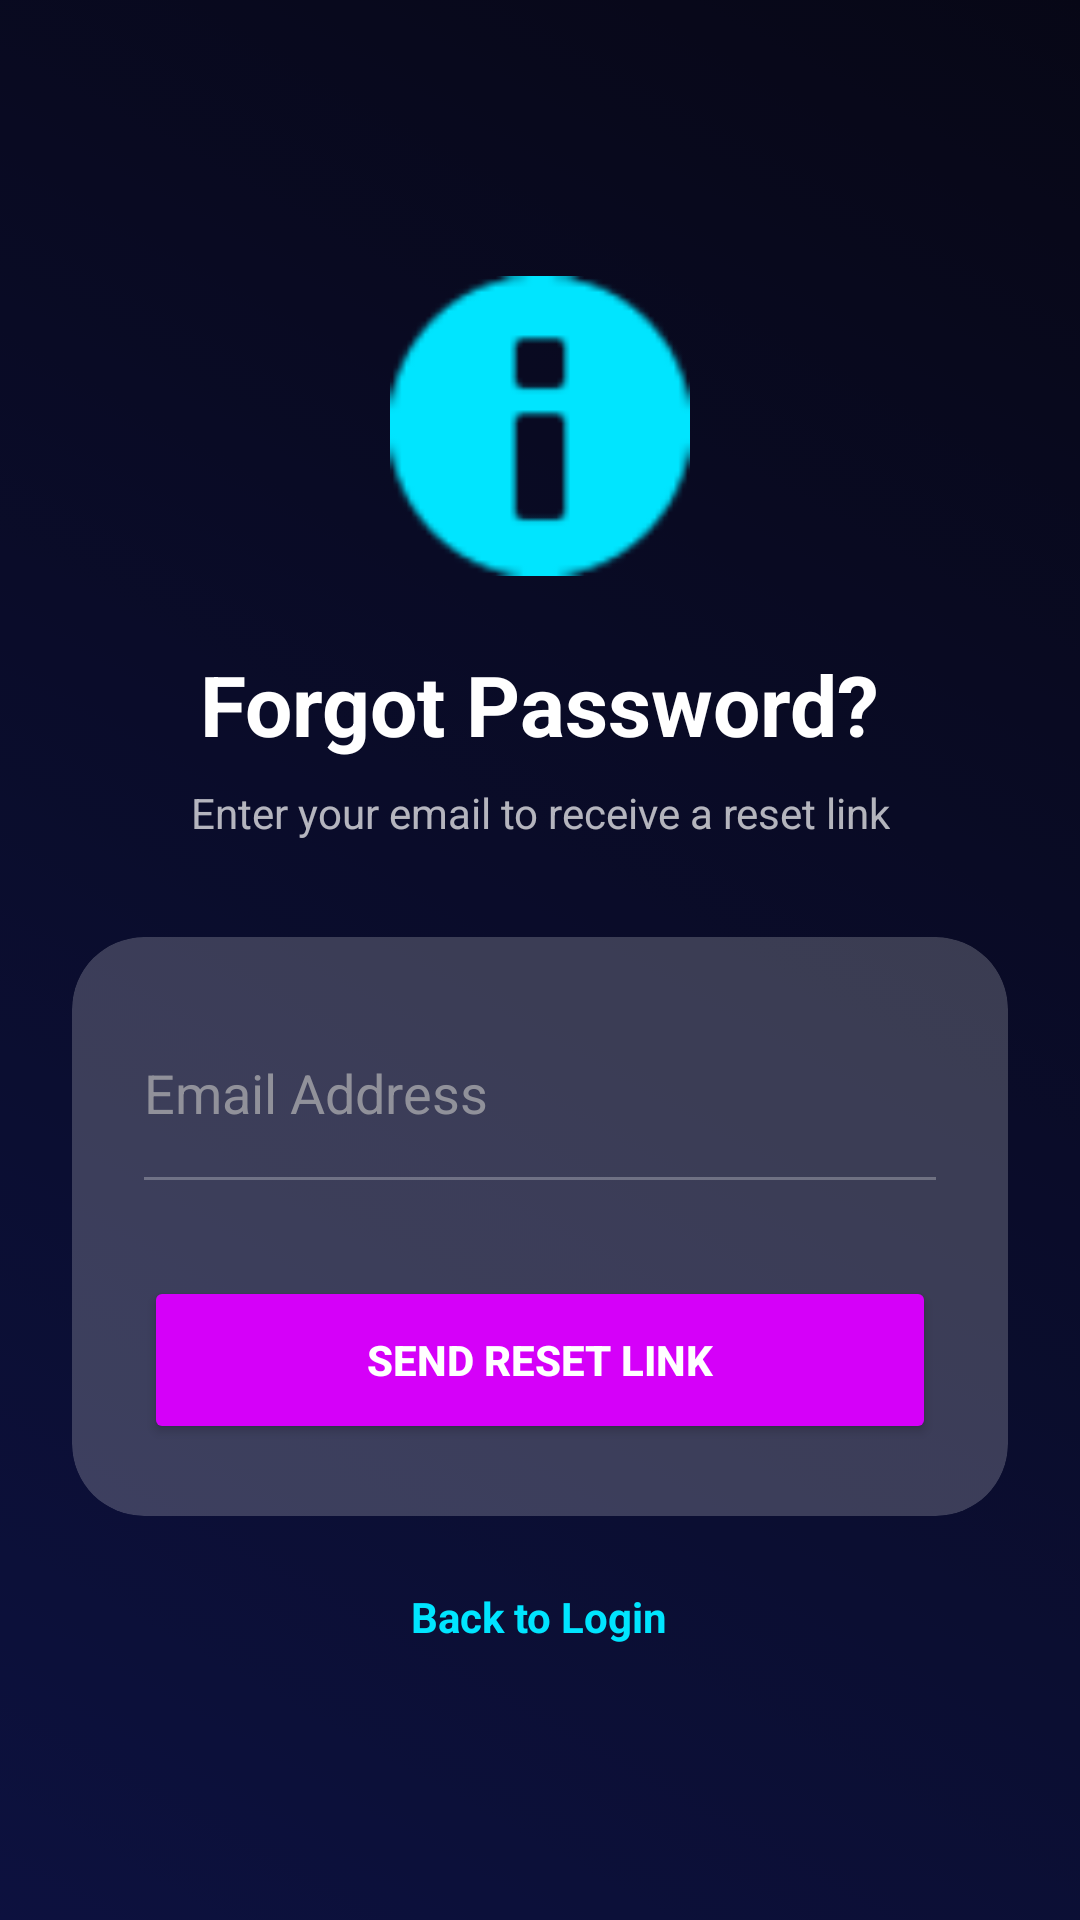

Android layout source for this screen:
<!-- AndroidManifest.xml: application theme Theme.Budget_App -->
<!-- res/layout/activity_forgot_password.xml -->
<?xml version="1.0" encoding="utf-8"?>
<androidx.constraintlayout.widget.ConstraintLayout xmlns:android="http://schemas.android.com/apk/res/android"
    xmlns:app="http://schemas.android.com/apk/res-auto"
    xmlns:tools="http://schemas.android.com/tools"
    android:layout_width="match_parent"
    android:layout_height="match_parent"
    android:background="@drawable/animated_gradient_bg"
    tools:context=".ForgotPasswordActivity">

    <View
        android:layout_width="match_parent"
        android:layout_height="match_parent"
        android:background="@color/glass_black" />

    <LinearLayout
        android:layout_width="match_parent"
        android:layout_height="wrap_content"
        android:orientation="vertical"
        android:padding="24dp"
        app:layout_constraintBottom_toBottomOf="parent"
        app:layout_constraintTop_toTopOf="parent">

        <ImageView
            android:layout_width="100dp"
            android:layout_height="100dp"
            android:layout_gravity="center"
            android:src="@android:drawable/ic_dialog_info"
            app:tint="@color/neon_blue" />

        <TextView
            android:layout_width="wrap_content"
            android:layout_height="wrap_content"
            android:layout_gravity="center"
            android:layout_marginTop="24dp"
            android:text="Forgot Password?"
            android:textColor="@color/white"
            android:textSize="28sp"
            android:textStyle="bold" />

        <TextView
            android:layout_width="wrap_content"
            android:layout_height="wrap_content"
            android:layout_gravity="center"
            android:layout_marginTop="8dp"
            android:text="Enter your email to receive a reset link"
            android:textColor="@color/white"
            android:alpha="0.7"
            android:textAlignment="center" />

        <androidx.cardview.widget.CardView
            android:layout_width="match_parent"
            android:layout_height="wrap_content"
            android:layout_marginTop="32dp"
            app:cardBackgroundColor="@color/glass_white"
            app:cardCornerRadius="24dp"
            app:cardElevation="0dp">

            <LinearLayout
                android:layout_width="match_parent"
                android:layout_height="wrap_content"
                android:orientation="vertical"
                android:padding="24dp">

                <EditText
                    android:id="@+id/etForgotEmail"
                    android:layout_width="match_parent"
                    android:layout_height="56dp"
                    android:background="@null"
                    android:hint="Email Address"
                    android:inputType="textEmailAddress"
                    android:textColor="@color/white"
                    android:textColorHint="#AABBBBBB" />

                <View
                    android:layout_width="match_parent"
                    android:layout_height="1dp"
                    android:background="#44FFFFFF" />

                <Button
                    android:id="@+id/btnResetPassword"
                    android:layout_width="match_parent"
                    android:layout_height="56dp"
                    android:layout_marginTop="32dp"
                    android:backgroundTint="@color/neon_purple"
                    android:text="Send Reset Link"
                    android:textColor="@color/white"
                    android:textStyle="bold"
                    app:cornerRadius="16dp" />

            </LinearLayout>
        </androidx.cardview.widget.CardView>

        <TextView
            android:id="@+id/tvBackToLogin"
            android:layout_width="wrap_content"
            android:layout_height="wrap_content"
            android:layout_gravity="center"
            android:layout_marginTop="24dp"
            android:text="Back to Login"
            android:textColor="@color/neon_blue"
            android:textStyle="bold" />

    </LinearLayout>

</androidx.constraintlayout.widget.ConstraintLayout>
<!-- resources referenced by this layout -->
<resources>
  <color name="glass_black">#80000000</color>
  <color name="glass_white">#33FFFFFF</color>
  <color name="neon_blue">#00E5FF</color>
  <color name="neon_purple">#D500F9</color>
  <color name="white">#FFFFFFFF</color>
  <!-- drawable animated_gradient_bg (drawable) -->
  <?xml version="1.0" encoding="utf-8"?>
  <animation-list xmlns:android="http://schemas.android.com/apk/res/android">
      <item android:duration="4000">
          <shape>
              <gradient
                  android:angle="45"
                  android:endColor="#0F0F2D"
                  android:startColor="#1A237E" />
          </shape>
      </item>
      <item android:duration="4000">
          <shape>
              <gradient
                  android:angle="45"
                  android:endColor="#1A237E"
                  android:startColor="#4A148C" />
          </shape>
      </item>
      <item android:duration="4000">
          <shape>
              <gradient
                  android:angle="45"
                  android:endColor="#4A148C"
                  android:startColor="#0F0F2D" />
          </shape>
      </item>
  </animation-list>
  <style name="Theme.Budget_App" parent="Base.Theme.Budget_App" />
  <style name="Base.Theme.Budget_App" parent="Theme.Material3.DayNight.NoActionBar">
          
          
      </style>
</resources>
